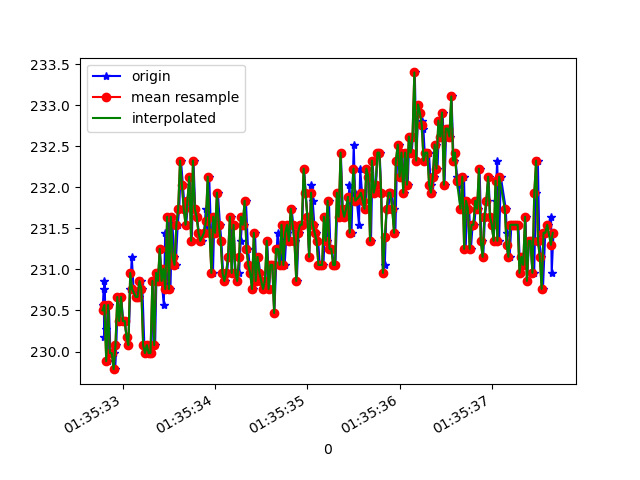

Data behind this chart, as committed beside it:
1618191332785, 886995758757947, 230.5664, -247.07031, -10.546875
1618191332794, 886995778444188, 230.8, -247.6, -10.16
1618191332797, 886995798923982, 230.2, -247.6, -9.277
1618191332800, 886995816015913, 230.9, -247.8, -9.277
1618191332819, 886995834939121, 230.3, -247.8, -9.863
1618191332834, 886995854075979, 229.9, -247.9, -10.45
1618191332848, 886995873151793, 230.6, -248.1, -8.789
1618191332866, 886995892105523, 230, -248.6, -9.961
1618191332899, 886995913958777, 230, -248.3, -9.57
1618191332917, 886995930653930, 229.8, -247.9, -9.473
1618191332929, 886995949607660, 230.1, -247.3, -8.887
1618191332945, 886995968836081, 230.7, -248, -8.398
1618191332964, 886995987820332, 230.4, -247.9, -9.18
1618191332982, 886996006896147, 230.7, -247.3, -8.398
1618191333004, 886996026063526, 230.4, -247.3, -8.594
1618191333022, 886996045139341, 230.4, -247.4, -9.57
1618191333040, 886996064306720, 230.2, -247.6, -9.277
1618191333060, 886996083382534, 230.1, -247.7, -9.18
1618191333081, 886996102549913, 230.8, -246.9, -8.594
1618191333097, 886996121656250, 231.2, -246.9, -9.18
1618191333116, 886996140762586, 230.8, -247.7, -9.18
1618191333156, 886996179066822, 230.7, -247.3, -8.594
1618191333174, 886996198234201, 230.7, -246.9, -8.594
1618191333193, 886996217371058, 230.9, -247.1, -8.105
1618191333212, 886996236446873, 230.8, -247, -8.203
1618191333233, 886996255339560, 230.1, -247.4, -8.008
1618191333249, 886996274415375, 230, -247.8, -8.789
1618191333270, 886996293369105, 230.1, -247.4, -8.789
1618191333290, 886996312597527, 230, -247.7, -8.594
1618191333309, 886996331459692, 230, -246.9, -8.887
1618191333329, 886996350688114, 230.9, -247.3, -7.812
1618191333350, 886996369672365, 230.1, -247, -8.496
1618191333365, 886996389114435, 231, -247.2, -9.57
1618191333387, 886996408068165, 230.9, -247.2, -9.863
1618191333401, 886996427021895, 231.2, -247, -9.082
1618191333421, 886996446036667, 230.9, -247.2, -10.45
1618191333444, 886996465295610, 230.6, -246.9, -8.887
1618191333459, 886996484524031, 231.4, -247, -8.496
1618191333478, 886996503294633, 230.8, -247.3, -9.18
1618191333497, 886996522278884, 231.6, -247.4, -9.863
1618191333516, 886996541385220, 230.8, -247.7, -9.473
1618191333535, 886996560399993, 231.6, -246.9, -9.766
1618191333554, 886996579445286, 231.2, -247.1, -9.961
1618191333573, 886996598460059, 231.1, -246.6, -9.57
1618191333595, 886996617505352, 231.5, -246.8, -9.277
1618191333611, 886996636581167, 231.7, -247, -10.16
1618191333630, 886996655565418, 232.3, -246.8, -10.64
1618191333651, 886996674610712, 232, -247.6, -10.45
1618191333670, 886996693625484, 231.7, -246.6, -10.16
1618191333687, 886996712670778, 231.5, -247.2, -9.57
1618191333708, 886996731685550, 231.8, -245.8, -9.277
1618191333727, 886996750822408, 232.1, -247.4, -9.863
1618191333748, 886996769837180, 231.3, -247.1, -9.961
1618191333766, 886996788912995, 232.3, -247.6, -10.45
1618191333784, 886996807927767, 231.7, -247, -10.16
1618191333804, 886996827217231, 231.6, -247.5, -10.25
1618191333824, 886996846323567, 231.4, -246.3, -9.473
1618191333840, 886996865246776, 231.3, -247.3, -9.18
1618191333859, 886996884475197, 231.3, -246.5, -9.18
1618191333880, 886996903306842, 231.4, -246.8, -8.496
1618191333900, 886996922413178, 231.7, -247.2, -10.16
... 197 more rows
